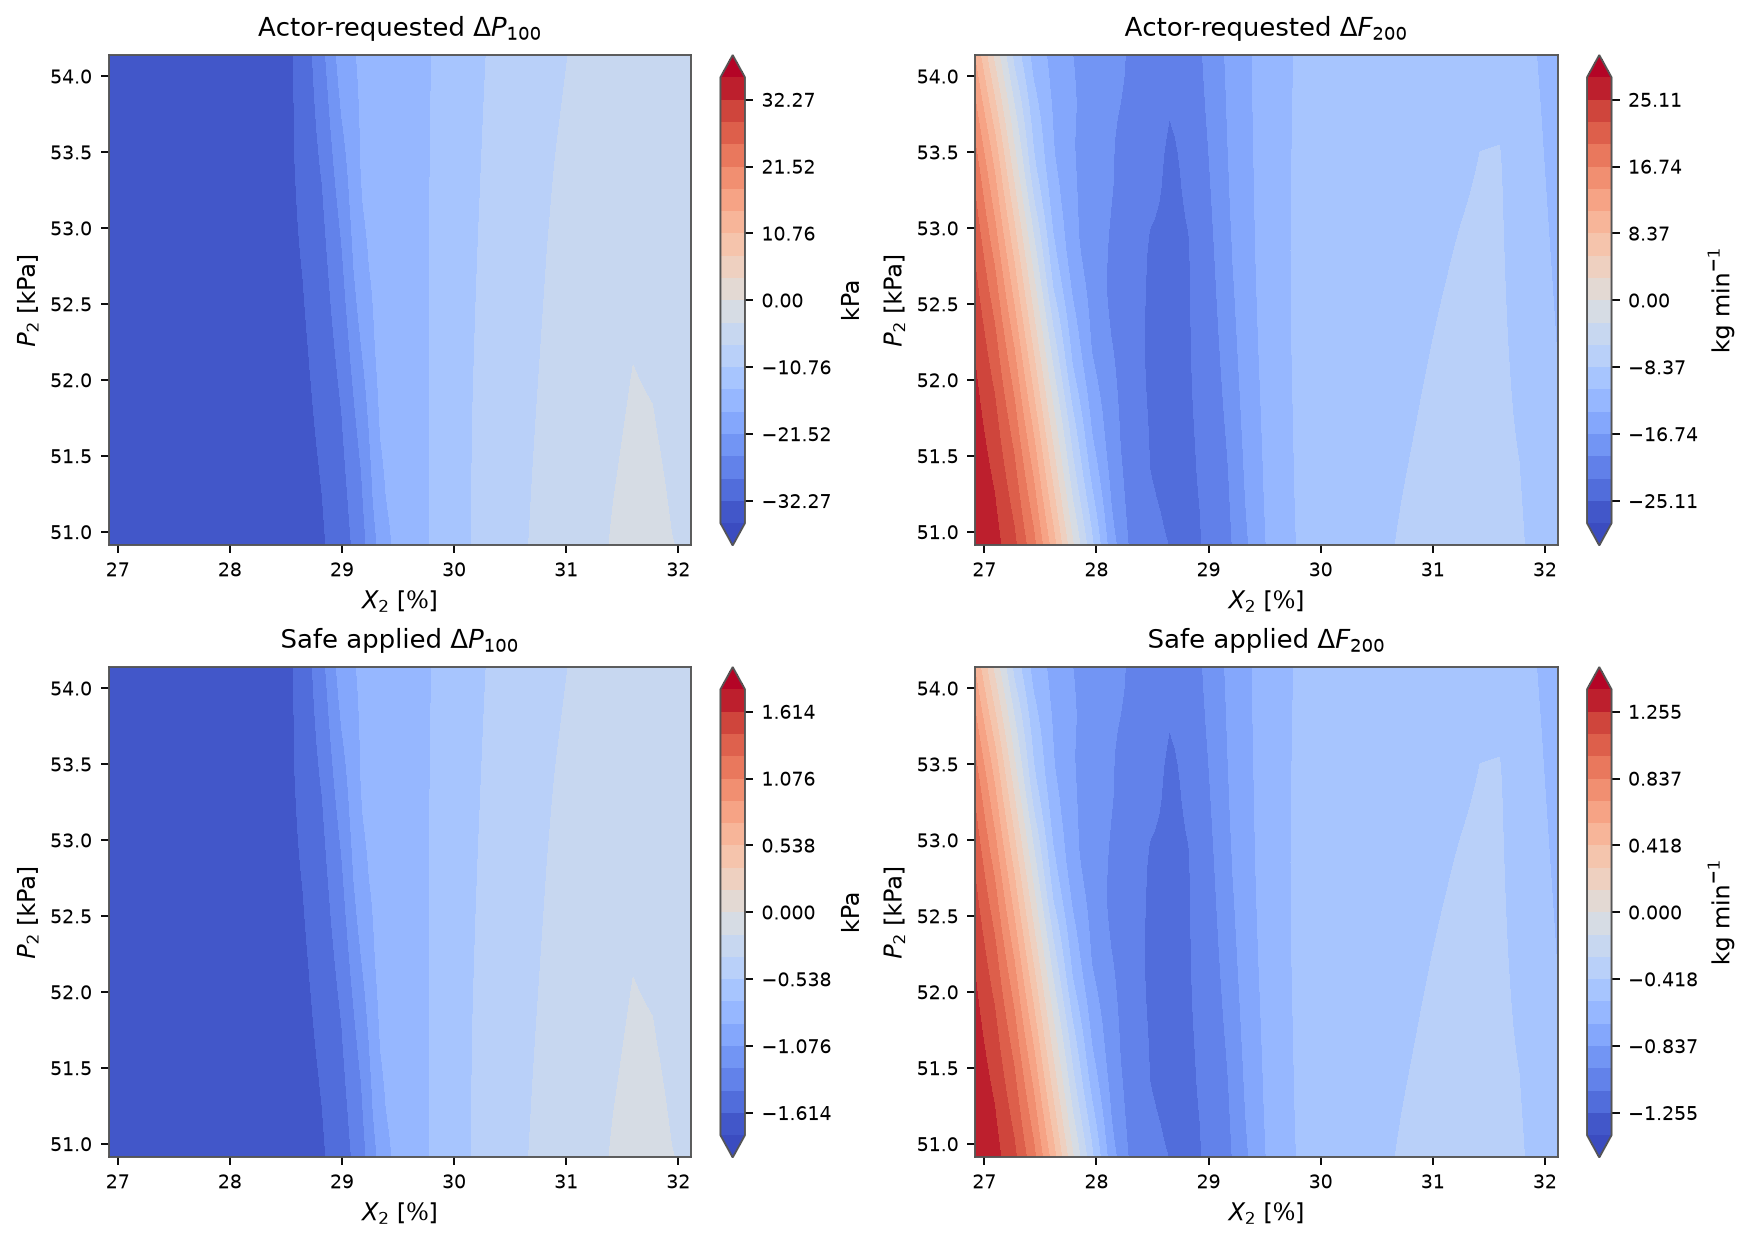

The data file committed next to this chart (first rows):
X2, P2, requested_delta_P100, requested_delta_F200, applied_delta_P100, applied_delta_F200, mapping_scale
26.92, 50.91, -35.86, 27.9, -1.793, 1.395, 0.05
27.09, 50.91, -35.84, 26.15, -1.792, 1.308, 0.05
27.27, 50.91, -35.82, 22.98, -1.791, 1.149, 0.05
27.44, 50.91, -35.78, 17.62, -1.789, 0.8809, 0.05
27.61, 50.91, -35.74, 9.766, -1.787, 0.4883, 0.05
27.78, 50.91, -35.68, 0.5304, -1.784, 0.02652, 0.05
27.96, 50.91, -35.59, -7.746, -1.78, -0.3873, 0.05
28.13, 50.91, -35.41, -15.49, -1.771, -0.7744, 0.05
28.3, 50.91, -35.12, -20.1, -1.756, -1.005, 0.05
28.48, 50.91, -34.62, -21.88, -1.731, -1.094, 0.05
28.65, 50.91, -33.94, -22.35, -1.697, -1.117, 0.05
28.82, 50.91, -32.64, -22.69, -1.632, -1.135, 0.05
29, 50.91, -30.65, -22.12, -1.532, -1.106, 0.05
29.17, 50.91, -26.74, -20.29, -1.337, -1.014, 0.05
29.34, 50.91, -20.39, -16.99, -1.019, -0.8496, 0.05
29.52, 50.91, -16.24, -13.88, -0.812, -0.6941, 0.05
29.69, 50.91, -15.15, -11.77, -0.7576, -0.5886, 0.05
29.86, 50.91, -13.6, -10.63, -0.6799, -0.5314, 0.05
30.04, 50.91, -11.85, -9.767, -0.5923, -0.4884, 0.05
30.21, 50.91, -10.2, -9.146, -0.5098, -0.4573, 0.05
30.38, 50.91, -8.878, -8.746, -0.4439, -0.4373, 0.05
30.56, 50.91, -7.763, -8.476, -0.3882, -0.4238, 0.05
30.73, 50.91, -6.814, -8.303, -0.3407, -0.4152, 0.05
30.9, 50.91, -5.917, -8.163, -0.2958, -0.4081, 0.05
31.08, 50.91, -5.018, -8.026, -0.2509, -0.4013, 0.05
31.25, 50.91, -4.161, -7.89, -0.208, -0.3945, 0.05
31.42, 50.91, -3.399, -7.763, -0.17, -0.3881, 0.05
31.6, 50.91, -2.857, -7.726, -0.1429, -0.3863, 0.05
31.77, 50.91, -2.645, -7.986, -0.1323, -0.3993, 0.05
31.94, 50.91, -3.51, -9.334, -0.1755, -0.4667, 0.05
32.12, 50.91, -4.089, -10.53, -0.2045, -0.5264, 0.05
26.92, 51.02, -35.86, 27.76, -1.793, 1.388, 0.05
27.09, 51.02, -35.84, 25.84, -1.792, 1.292, 0.05
27.27, 51.02, -35.82, 22.44, -1.791, 1.122, 0.05
27.44, 51.02, -35.78, 16.77, -1.789, 0.8386, 0.05
27.61, 51.02, -35.74, 8.654, -1.787, 0.4327, 0.05
27.78, 51.02, -35.68, -0.6156, -1.784, -0.03078, 0.05
27.96, 51.02, -35.58, -8.564, -1.779, -0.4282, 0.05
28.13, 51.02, -35.39, -16.08, -1.77, -0.8042, 0.05
28.3, 51.02, -35.06, -20.35, -1.753, -1.017, 0.05
28.48, 51.02, -34.54, -21.98, -1.727, -1.099, 0.05
28.65, 51.02, -33.87, -22.45, -1.694, -1.123, 0.05
28.82, 51.02, -32.53, -22.68, -1.626, -1.134, 0.05
29, 51.02, -30.44, -22.1, -1.522, -1.105, 0.05
29.17, 51.02, -26.42, -20.16, -1.321, -1.008, 0.05
29.34, 51.02, -19.86, -16.8, -0.993, -0.8402, 0.05
29.52, 51.02, -16.09, -13.78, -0.8046, -0.6892, 0.05
29.69, 51.02, -15.15, -11.72, -0.7575, -0.5862, 0.05
29.86, 51.02, -13.59, -10.62, -0.6793, -0.531, 0.05
30.04, 51.02, -11.84, -9.764, -0.5921, -0.4882, 0.05
30.21, 51.02, -10.22, -9.155, -0.5109, -0.4578, 0.05
30.38, 51.02, -8.911, -8.762, -0.4455, -0.4381, 0.05
30.56, 51.02, -7.801, -8.494, -0.3901, -0.4247, 0.05
30.73, 51.02, -6.86, -8.326, -0.343, -0.4163, 0.05
30.9, 51.02, -5.962, -8.185, -0.2981, -0.4092, 0.05
31.08, 51.02, -5.064, -8.048, -0.2532, -0.4024, 0.05
31.25, 51.02, -4.212, -7.911, -0.2106, -0.3955, 0.05
31.42, 51.02, -3.467, -7.787, -0.1734, -0.3894, 0.05
31.6, 51.02, -2.919, -7.749, -0.1459, -0.3874, 0.05
31.77, 51.02, -2.759, -8.061, -0.1379, -0.4031, 0.05
... 901 more rows
